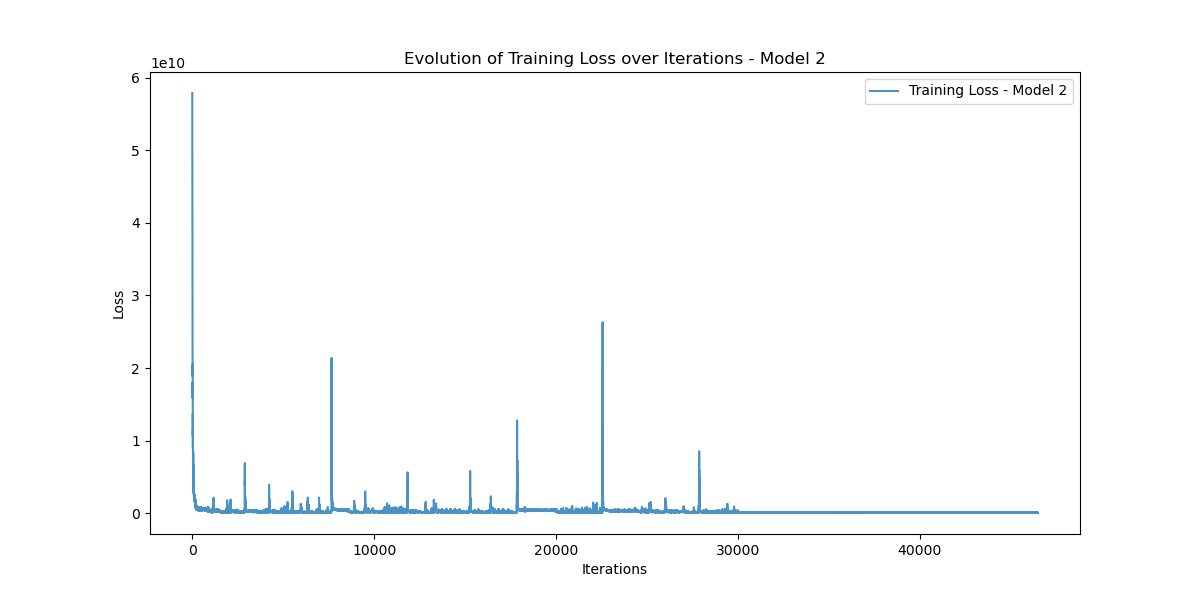

Data behind this chart, as committed beside it:
Iteration, Training_Loss
0, 57866748000
1, 54791205000
2, 51497984000
3, 56534524000
4, 57611710000
5, 53561803000
6, 48171475000
7, 48165945000
8, 40845450000
9, 26645623000
10, 29597927000
11, 29185060000
12, 24829911000
13, 21598704000
14, 22803902000
15, 25311807000
16, 25519575000
17, 19745475000
18, 18881118000
19, 18950167000
20, 20565246000
21, 17075242000
22, 16193271000
23, 15897045000
24, 18080938000
25, 13300403000
26, 12800978000
27, 12224454000
28, 13866637000
29, 11598379000
30, 10720893000
31, 10844342000
32, 13706770000
33, 9137844000
34, 8914170000
35, 9499956000
36, 11424090000
37, 8554083300
38, 7728172000
39, 8511846400
40, 10288781000
41, 6843855000
42, 6445379000
43, 7245078500
44, 8727430000
45, 6206816000
46, 5789955600
47, 7098696000
48, 8270342700
49, 5305019400
50, 5294143000
51, 6199816000
52, 7405645300
53, 4895547400
54, 4890400000
55, 6138208000
56, 6775765000
57, 4678436000
58, 4726275600
59, 5402440000
... 46,412 more rows
